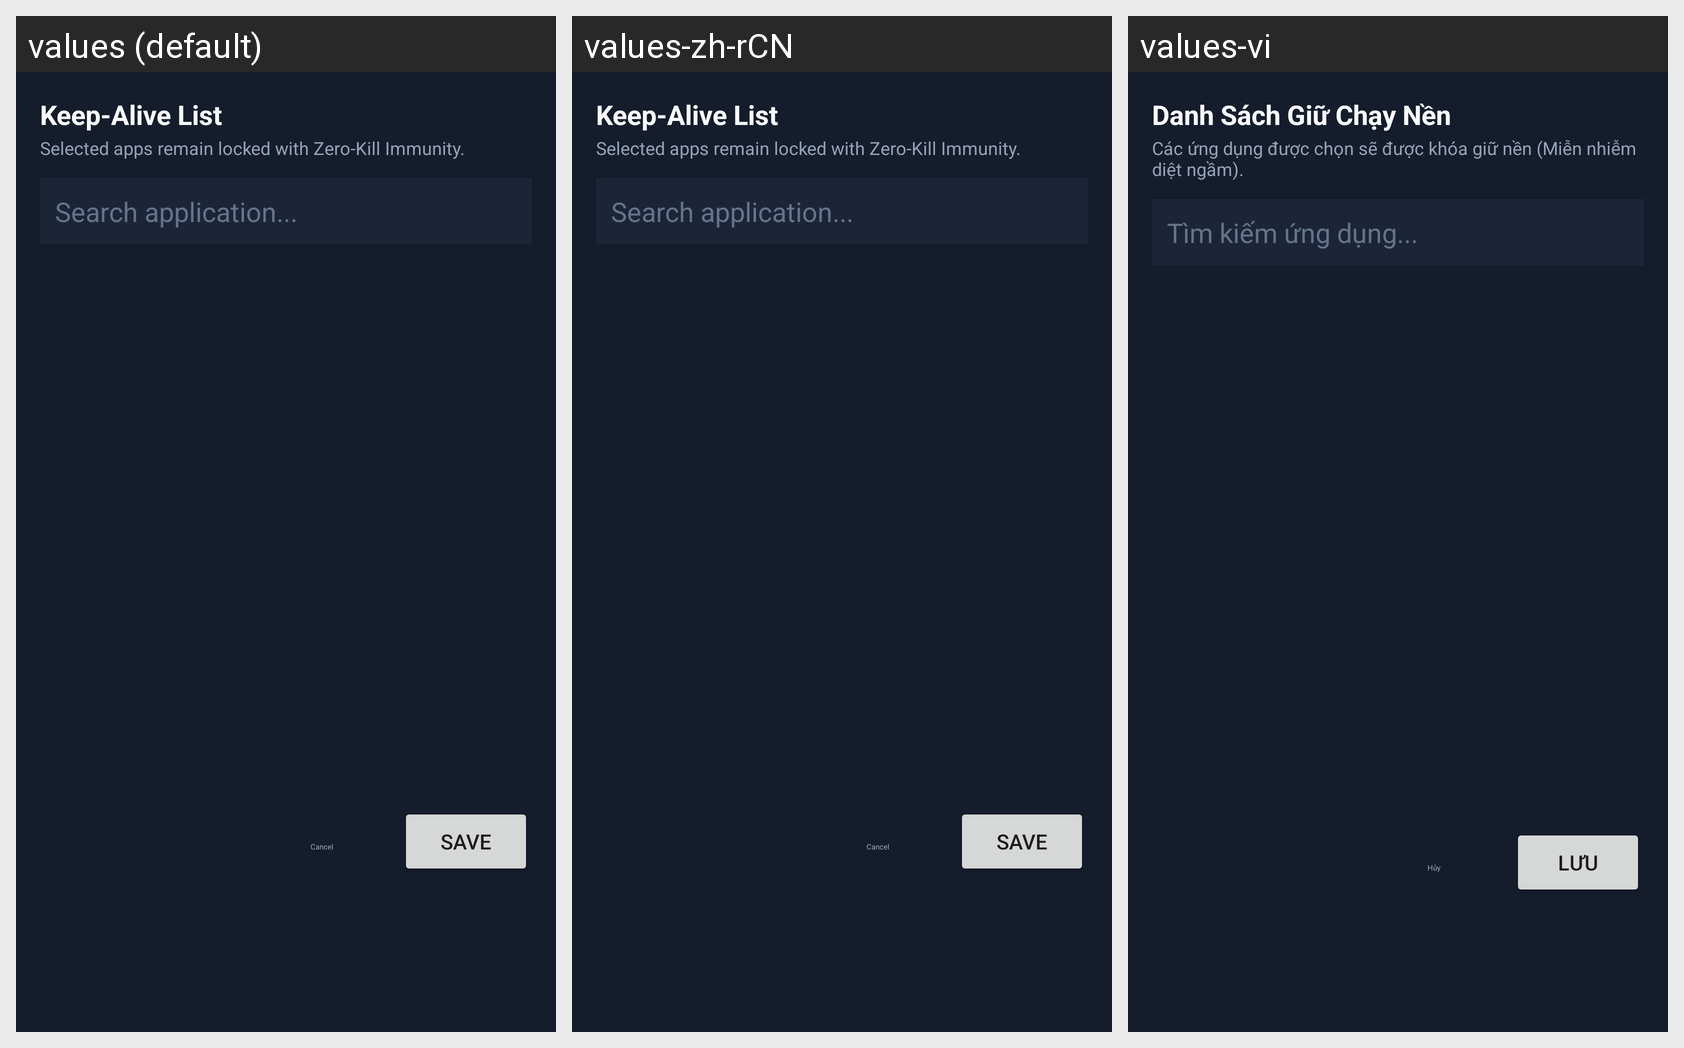

For this localized Android screen grid, give each drawn string resource with its value in every locale shown.
Android screen res/layout/dialog_vip_apps.xml rendered under 3 locales, left to right: values (default), values-zh-rCN, values-vi. Device: Nexus 5 (rendered at 1080×1920; each locale shown at half size, 540×960, under a caption strip naming it); theme Theme.MaterialComponents.DayNight.NoActionBar.
Strings drawn on this screen, with the default value and each locale's value (text and hints the layout hard-codes, and strings that could not be matched under every locale, appear in the picture but are not listed):

dialog_keep_alive_title
  values: Keep-Alive List
  values-zh-rCN: Keep-Alive List  [not translated; the default value is used]
  values-vi: Danh Sách Giữ Chạy Nền

dialog_keep_alive_subtitle
  values: Selected apps remain locked with Zero-Kill Immunity.
  values-zh-rCN: Selected apps remain locked with Zero-Kill Immunity.  [not translated; the default value is used]
  values-vi: Các ứng dụng được chọn sẽ được khóa giữ nền (Miễn nhiễm diệt ngầm).

hint_search_apps
  values: Search application...
  values-zh-rCN: Search application...  [not translated; the default value is used]
  values-vi: Tìm kiếm ứng dụng...

btn_cancel
  values: Cancel
  values-zh-rCN: Cancel  [not translated; the default value is used]
  values-vi: Hủy

btn_save
  values: Save
  values-zh-rCN: Save  [not translated; the default value is used]
  values-vi: Lưu
